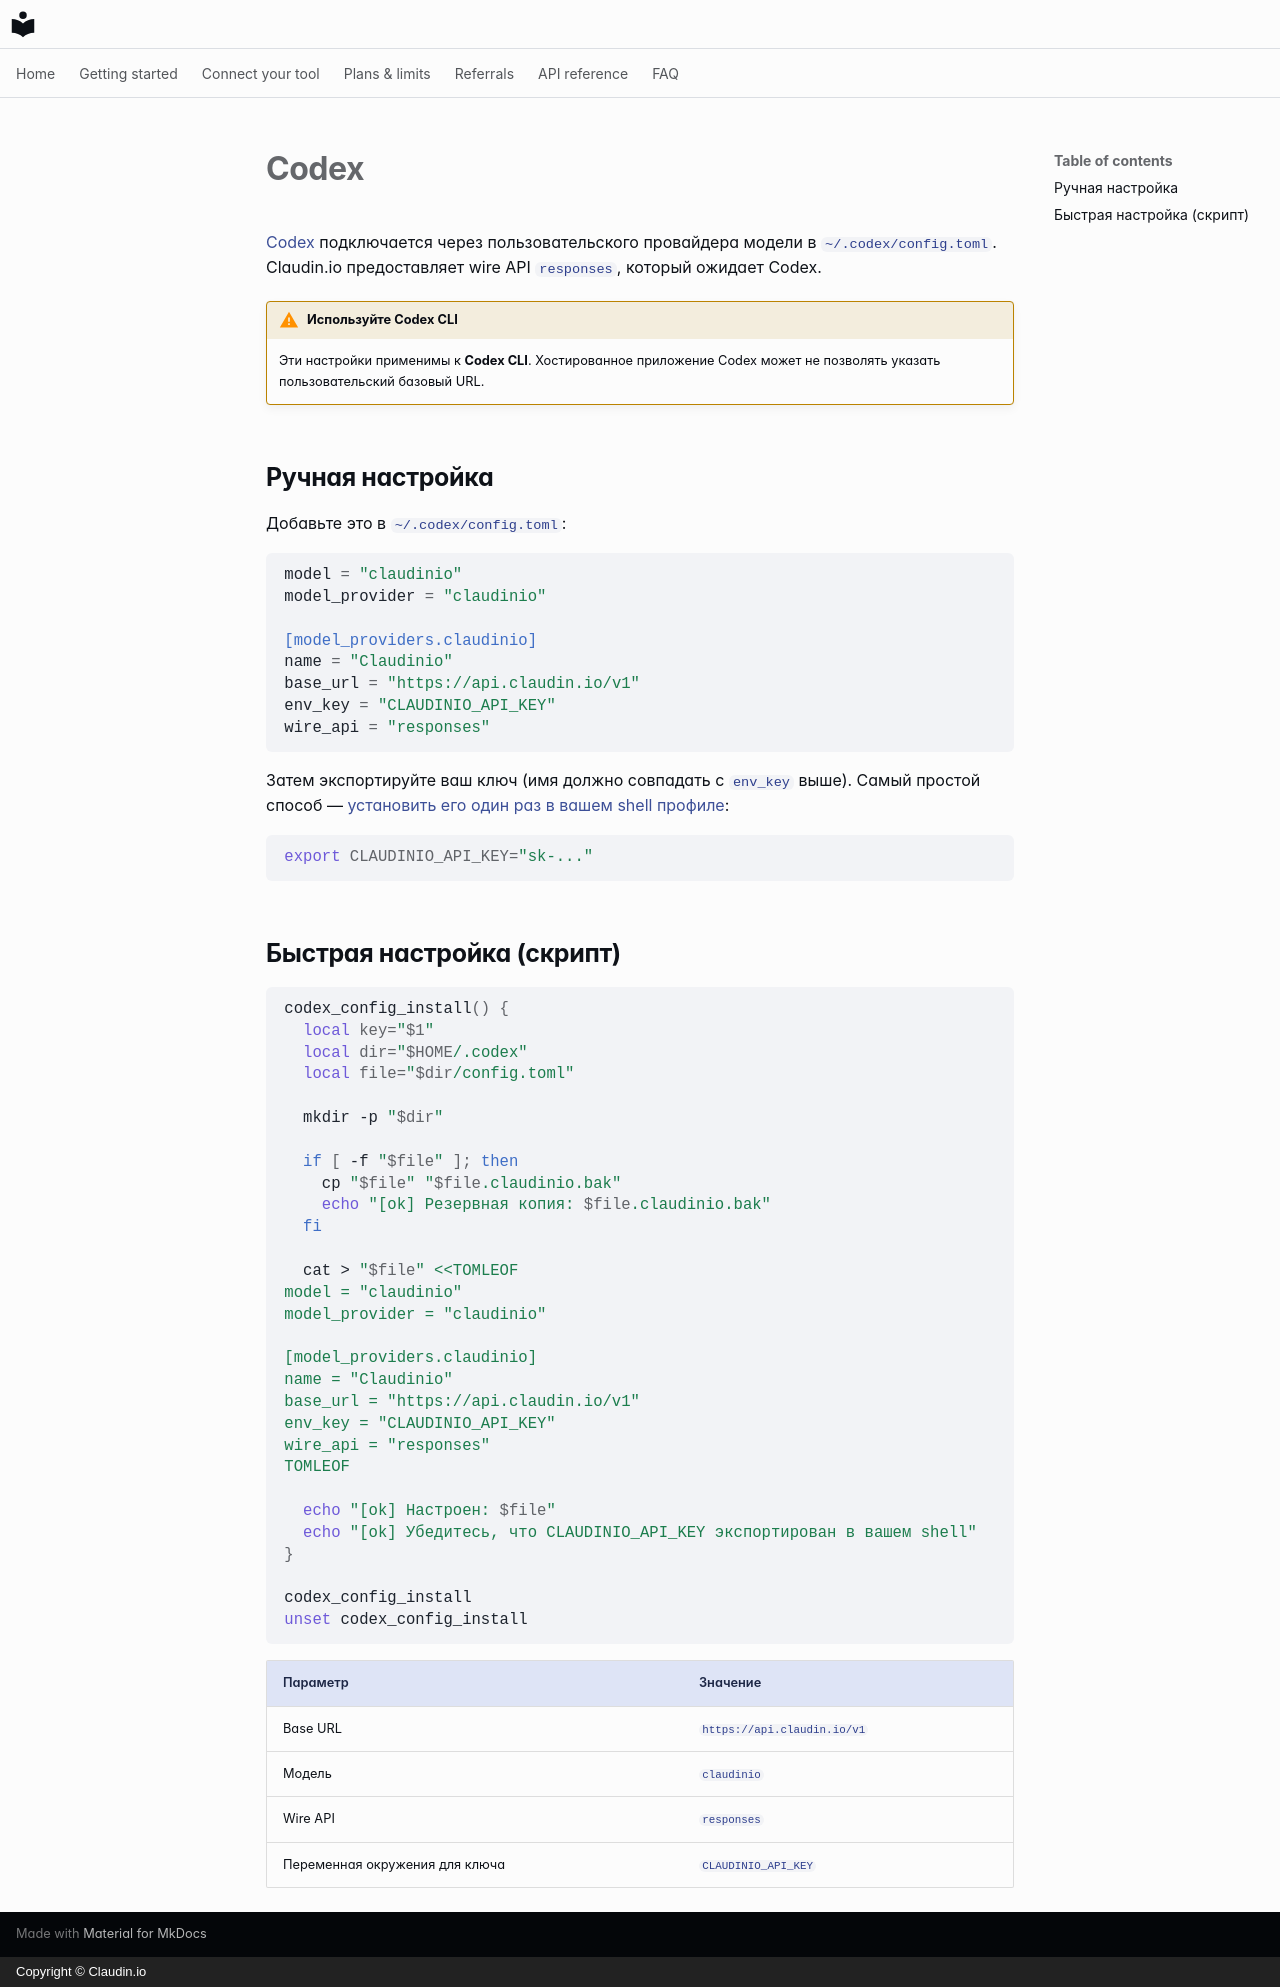

repository: claudin-io/docs · page: clients/codex.ru/index.html · generator: mkdocs · copyright: Copyright © Claudin.io

# Codex

[Codex](https://github.com/openai/codex) подключается через пользовательского провайдера модели в `~/.codex/config.toml`. Claudin.io предоставляет wire API `responses`, который ожидает Codex.

!!! warning "Используйте Codex CLI"
    Эти настройки применимы к **Codex CLI**. Хостированное приложение Codex может не позволять указать пользовательский базовый URL.

## Ручная настройка

Добавьте это в `~/.codex/config.toml`:

```toml
model = "claudinio"
model_provider = "claudinio"

[model_providers.claudinio]
name = "Claudinio"
base_url = "https://api.claudin.io/v1"
env_key = "CLAUDINIO_API_KEY"
wire_api = "responses"
```

Затем экспортируйте ваш ключ (имя должно совпадать с `env_key` выше). Самый простой способ — [установить его один раз в вашем shell профиле](../getting-started/set-your-key.md):

```bash
export CLAUDINIO_API_KEY="sk-..."
```

## Быстрая настройка (скрипт)

```bash
codex_config_install() {
  local key="$1"
  local dir="$HOME/.codex"
  local file="$dir/config.toml"

  mkdir -p "$dir"

  if [ -f "$file" ]; then
    cp "$file" "$file.claudinio.bak"
    echo "[ok] Резервная копия: $file.claudinio.bak"
  fi

  cat > "$file" <<TOMLEOF
model = "claudinio"
model_provider = "claudinio"

[model_providers.claudinio]
name = "Claudinio"
base_url = "https://api.claudin.io/v1"
env_key = "CLAUDINIO_API_KEY"
wire_api = "responses"
TOMLEOF

  echo "[ok] Настроен: $file"
  echo "[ok] Убедитесь, что CLAUDINIO_API_KEY экспортирован в вашем shell"
}

codex_config_install
unset codex_config_install
```

| Параметр | Значение |
| --- | --- |
| Base URL | `https://api.claudin.io/v1` |
| Модель | `claudinio` |
| Wire API | `responses` |
| Переменная окружения для ключа | `CLAUDINIO_API_KEY` |
